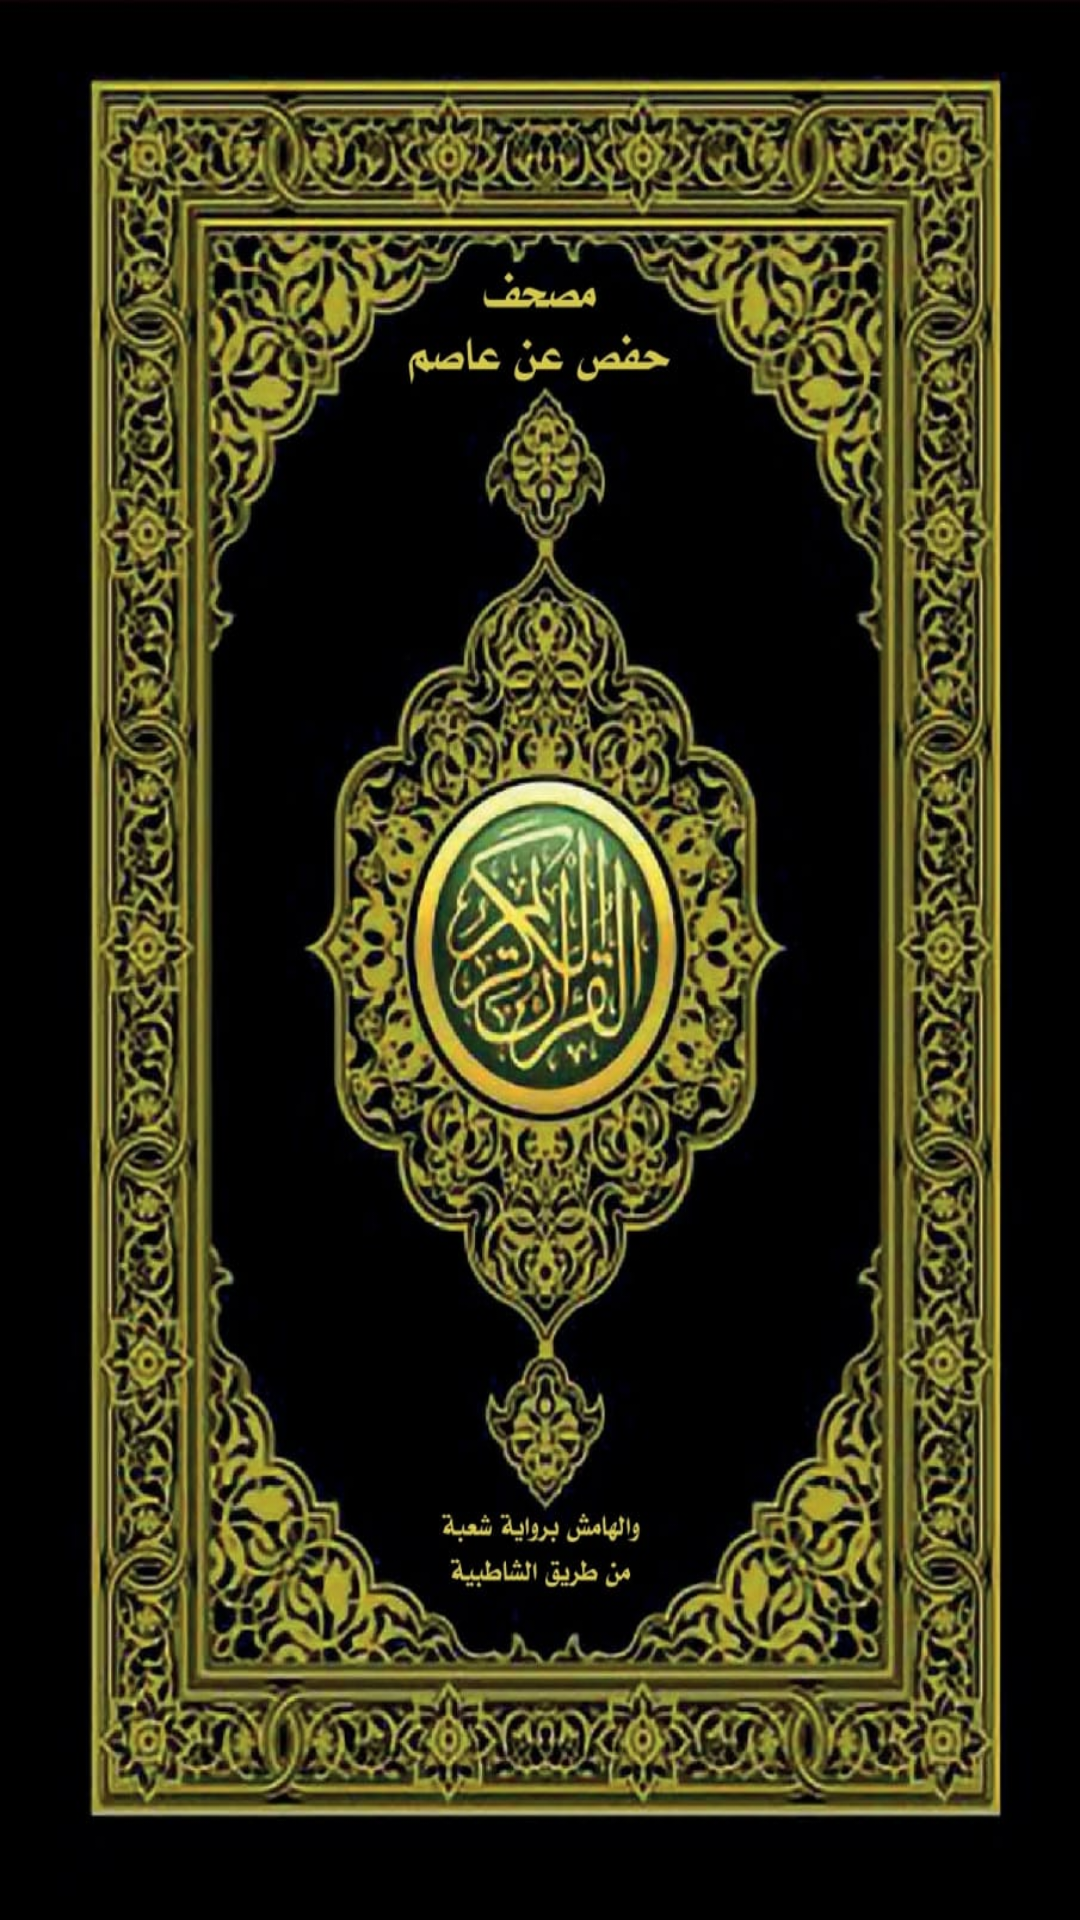

Reconstruct the res/layout file that produces this screen, plus the resources it refers to.
<!-- AndroidManifest.xml: application theme Theme.Quraan_kareem -->
<!-- res/layout/activity_intro.xml -->
<?xml version="1.0" encoding="utf-8"?>
<layout xmlns:android="http://schemas.android.com/apk/res/android"
    xmlns:app="http://schemas.android.com/apk/res-auto"
    xmlns:tools="http://schemas.android.com/tools">

    <data>

    </data>

    <androidx.constraintlayout.widget.ConstraintLayout
        android:layout_width="match_parent"
        android:layout_height="match_parent"
        tools:context=".ui.IntroActivity">

            <androidx.appcompat.widget.AppCompatImageView
                android:layout_width="match_parent"
                android:layout_height="match_parent"
                android:scaleType="fitXY"
                app:srcCompat="@drawable/welcome_screen"
                app:layout_constraintBottom_toBottomOf="parent"
                app:layout_constraintEnd_toEndOf="parent"
                app:layout_constraintStart_toStartOf="parent"
                app:layout_constraintTop_toTopOf="parent" />














    </androidx.constraintlayout.widget.ConstraintLayout>
</layout>
<!-- resources referenced by this layout -->
<resources>
  <!-- drawable welcome_screen: jpg bitmap (drawable, 174088 bytes) -->
  <style name="Theme.Quraan_kareem" parent="Theme.MaterialComponents.DayNight.DarkActionBar">
          
          <item name="colorPrimary">@color/purple_500</item>
          <item name="colorPrimaryVariant">@color/purple_700</item>
          <item name="colorOnPrimary">@color/white</item>
          
          <item name="colorSecondary">@color/teal_200</item>
          <item name="colorSecondaryVariant">@color/teal_700</item>
          <item name="colorOnSecondary">@color/black</item>
          
          <item name="android:statusBarColor">?attr/colorPrimaryVariant</item>
          
      </style>
  <color name="purple_500">#BB9D3E</color>
  <color name="purple_700">#BB9D3E</color>
  <color name="white">#FFFFFFFF</color>
  <color name="teal_200">#FF03DAC5</color>
  <color name="teal_700">#FF018786</color>
  <color name="black">#FF000000</color>
</resources>
